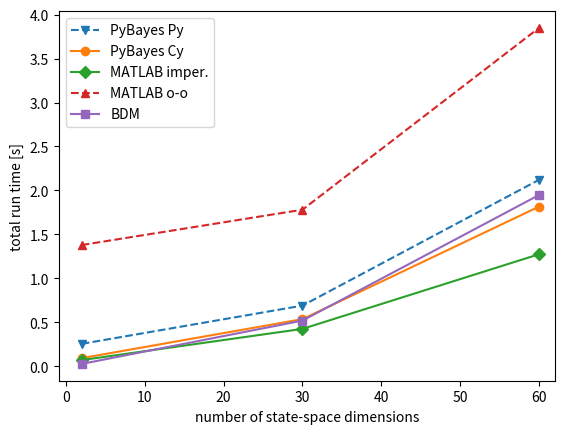

Python code for this plot:
#!/usr/bin/env python

import matplotlib.pyplot as plt

x = [2, 30, 60]

pybayes_py = [0.253716135, 0.6892303944, 2.1205345631]
pybayes_cy = [0.0910650969, 0.5349771023, 1.8155289888]
matlab_imper = [0.0690379, 0.4242489, 1.2736401]
matlab_oo = [1.3781965, 1.780366, 3.8488068]
bdm = [0.0255741, 0.5185413, 1.9475628]

ax = plt.figure().add_subplot(111)
plt.plot(x, pybayes_py, '--v', label='PyBayes Py')
plt.plot(x, pybayes_cy, '-o', label='PyBayes Cy')
plt.plot(x, matlab_imper, '-D', label='MATLAB imper.')
plt.plot(x, matlab_oo, '--^', label='MATLAB o-o')
plt.plot(x, bdm, '-s', label='BDM')

plt.legend(loc='upper left')
ax.set_xlabel('number of state-space dimensions')
ax.set_ylabel('total run time [s]')
ax.set_xlim(right=62)

plt.show()
